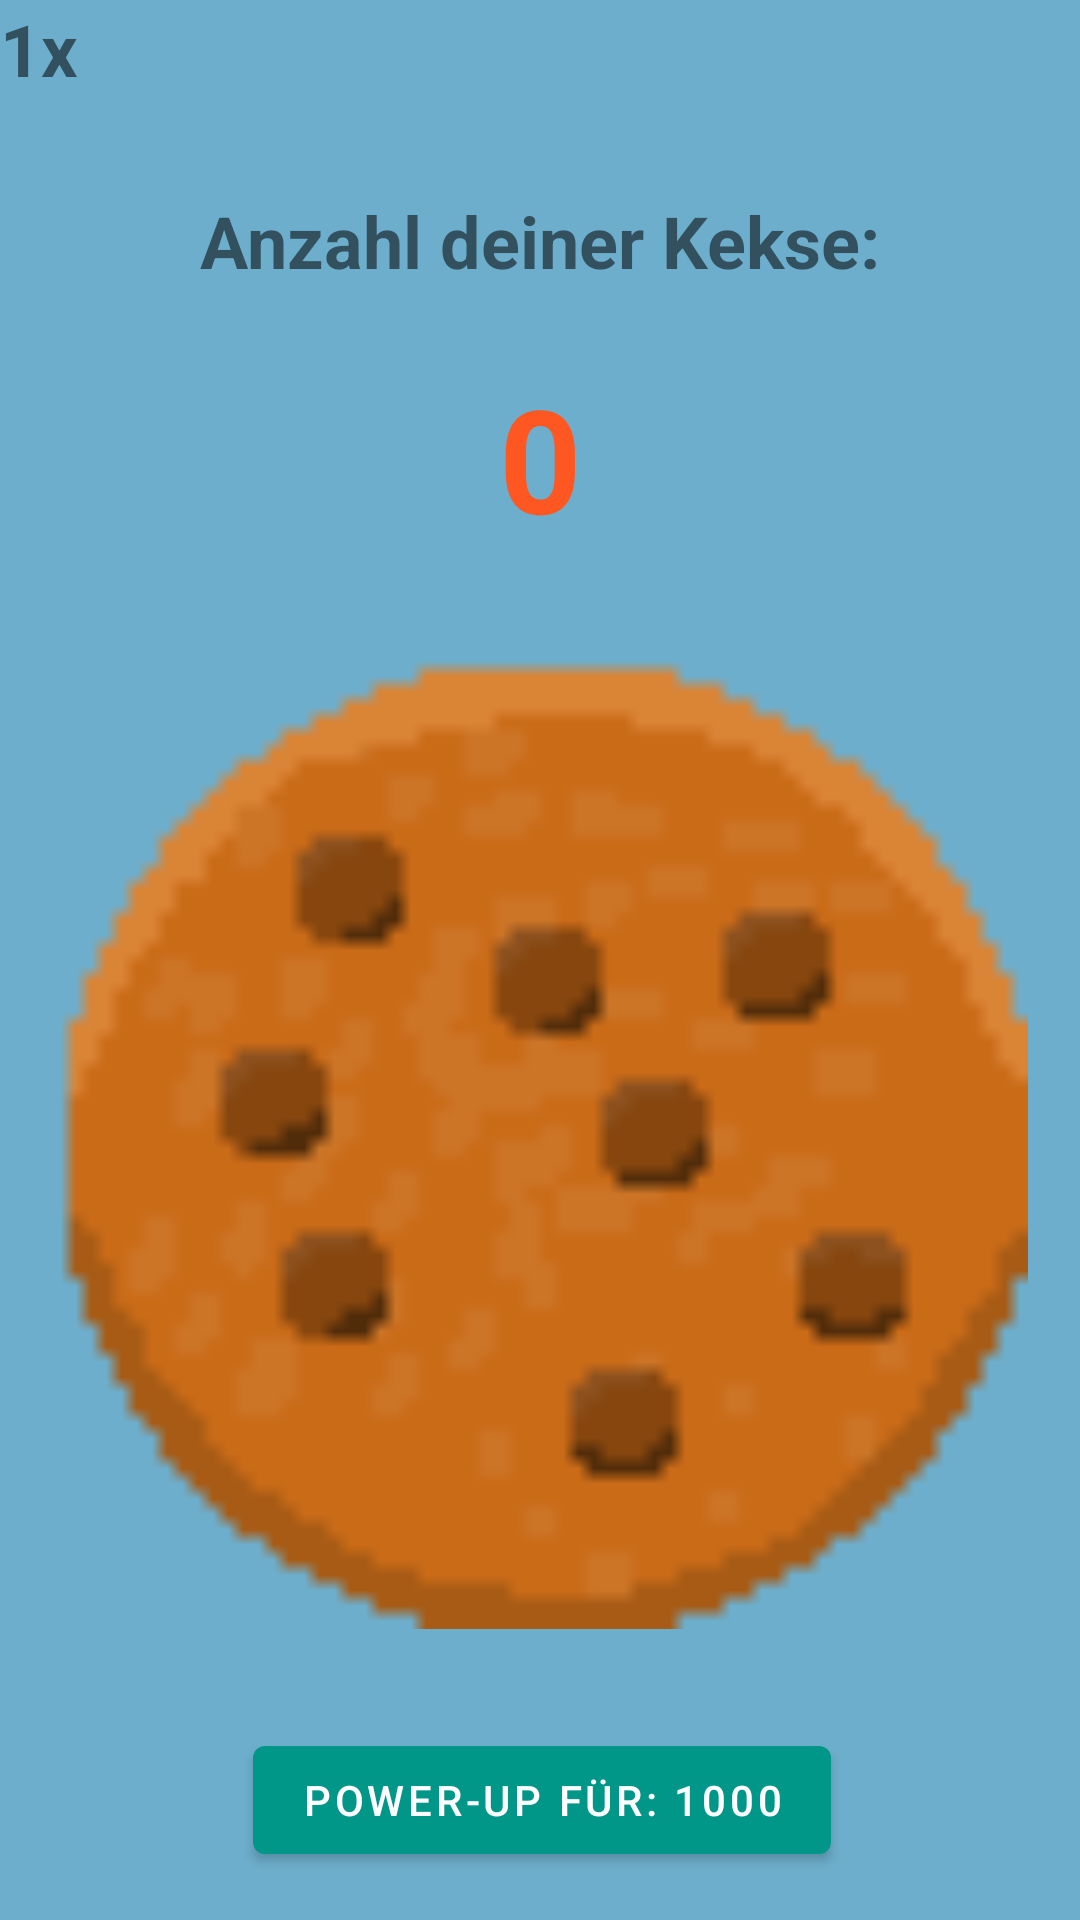

The Android layout XML behind this screen, and the referenced resources:
<!-- AndroidManifest.xml: application theme Theme.CookieClicker -->
<!-- res/layout/activity_main.xml -->
<?xml version="1.0" encoding="utf-8"?>
<androidx.constraintlayout.widget.ConstraintLayout xmlns:android="http://schemas.android.com/apk/res/android"
    xmlns:app="http://schemas.android.com/apk/res-auto"
    xmlns:tools="http://schemas.android.com/tools"
    android:id="@+id/coordinatorLayout"
    android:layout_width="match_parent"
    android:layout_height="match_parent"
    android:background="#6DAECC"
    android:orientation="vertical"
    tools:context=".MainActivity">

    <ImageButton
        android:id="@+id/button"
        android:layout_width="325dp"
        android:layout_height="340dp"
        android:layout_marginStart="1dp"
        android:layout_marginTop="16dp"
        android:layout_marginEnd="1dp"
        android:layout_marginBottom="16dp"
        android:background="@null"
        android:scaleType="fitCenter"
        android:src="@drawable/cookie"
        app:layout_constraintBottom_toTopOf="@+id/button2"
        app:layout_constraintEnd_toEndOf="parent"
        app:layout_constraintStart_toStartOf="parent"
        app:layout_constraintTop_toBottomOf="@+id/textView2" />

    <TextView
        android:id="@+id/textView"
        android:layout_width="wrap_content"
        android:layout_height="wrap_content"
        android:layout_marginStart="8dp"
        android:layout_marginTop="64dp"
        android:layout_marginEnd="8dp"
        android:text="Anzahl deiner Kekse:"
        android:textSize="24sp"
        android:textStyle="bold"
        app:layout_constraintEnd_toEndOf="parent"
        app:layout_constraintStart_toStartOf="parent"
        app:layout_constraintTop_toTopOf="parent" />

    <TextView
        android:id="@+id/textView2"
        android:layout_width="wrap_content"
        android:layout_height="wrap_content"
        android:layout_marginStart="8dp"
        android:layout_marginTop="24dp"
        android:layout_marginEnd="8dp"
        android:text="0"
        android:textColor="#FF5722"
        android:textSize="48sp"
        android:textStyle="bold"
        app:layout_constraintEnd_toEndOf="parent"
        app:layout_constraintStart_toStartOf="parent"
        app:layout_constraintTop_toBottomOf="@+id/textView" />

    <TextView
        android:id="@+id/textView3"
        android:layout_width="wrap_content"
        android:layout_height="wrap_content"
        android:text="1x"
        android:textSize="24sp"
        android:textStyle="bold"
        app:layout_constraintStart_toStartOf="parent"
        app:layout_constraintTop_toTopOf="parent" />

    <Button
        android:id="@+id/button2"
        android:layout_width="wrap_content"
        android:layout_height="wrap_content"
        android:layout_marginStart="159dp"
        android:layout_marginEnd="164dp"
        android:layout_marginBottom="16dp"
        android:text="Power-Up für: 1000"
        android:textColorHighlight="@color/purple_500"
        app:layout_constraintBottom_toBottomOf="parent"
        app:layout_constraintEnd_toEndOf="parent"
        app:layout_constraintHorizontal_bias="0.481"
        app:layout_constraintStart_toStartOf="parent" />

</androidx.constraintlayout.widget.ConstraintLayout>
<!-- resources referenced by this layout -->
<resources>
  <color name="purple_500">#009688</color>
  <!-- drawable cookie: png bitmap (drawable-hdpi, 1676 bytes) -->
  <style name="Theme.CookieClicker" parent="Theme.MaterialComponents.DayNight.DarkActionBar">
          
          <item name="colorPrimary">@color/purple_500</item>
          <item name="colorPrimaryVariant">@color/purple_700</item>
          <item name="colorOnPrimary">@color/white</item>
          
          <item name="colorSecondary">@color/teal_200</item>
          <item name="colorSecondaryVariant">@color/teal_700</item>
          <item name="colorOnSecondary">@color/black</item>
          
          <item name="android:statusBarColor" tools:targetApi="l">?attr/colorPrimaryVariant</item>
  
          
          
      </style>
  <color name="purple_700">#009688</color>
  <color name="white">#FFFFFFFF</color>
  <color name="teal_200">#FF03DAC5</color>
  <color name="teal_700">#FF018786</color>
  <color name="black">#603E0B</color>
</resources>
